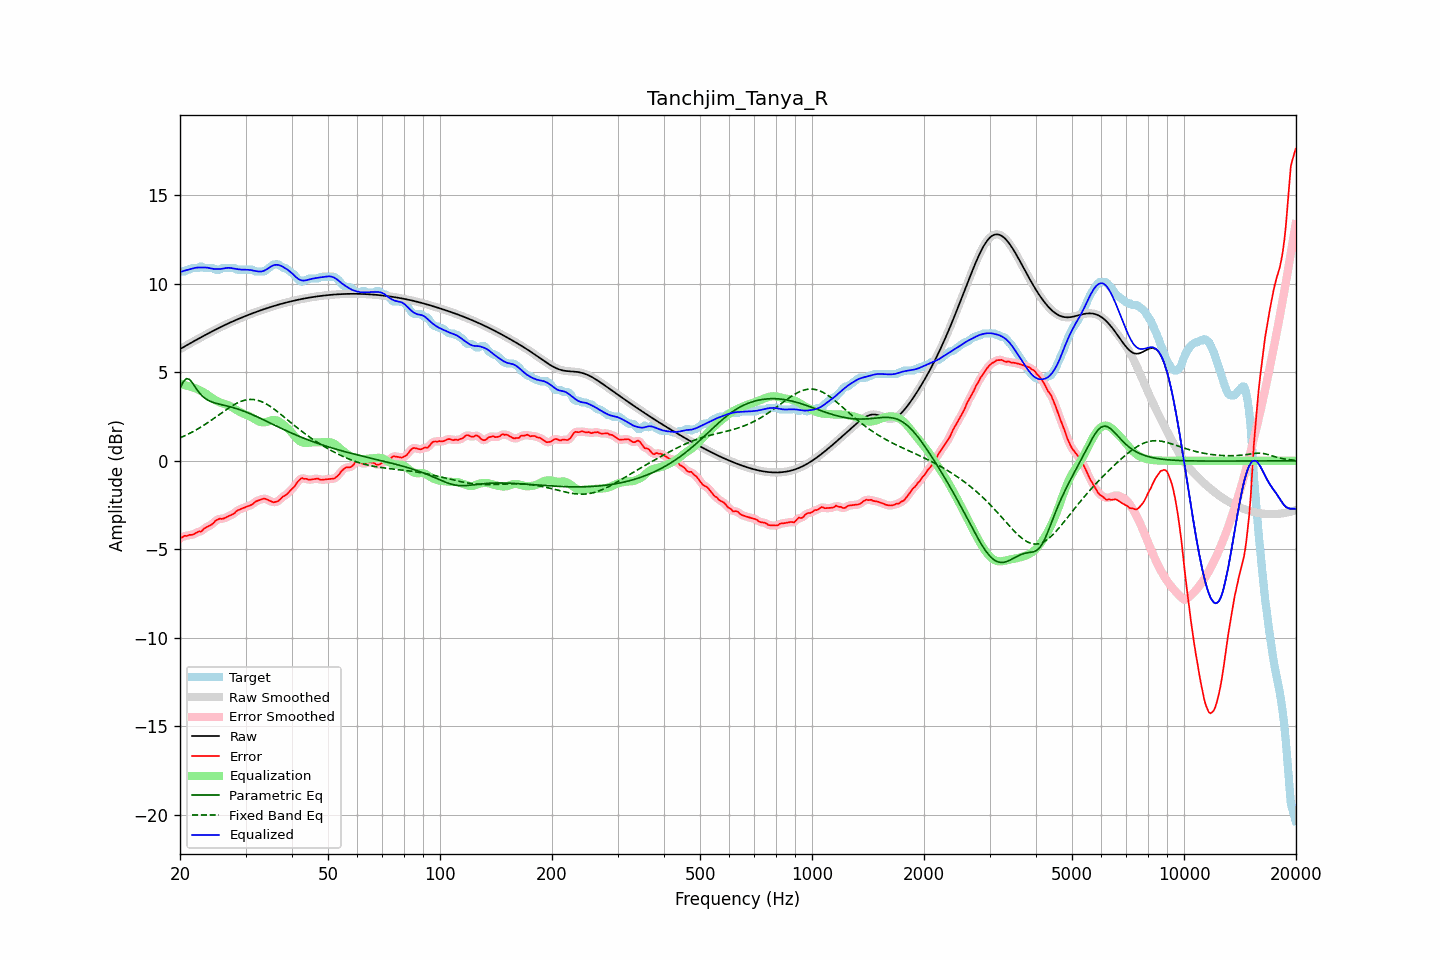

The table this chart was drawn from, first rows:
frequency, raw, error, smoothed, error_smoothed, equalization, parametric_eq, fixed_band_eq, equalized_raw, equalized_smoothed, target
20.00, 6.31, -4.39, 6.31, -4.38, 4.35, 4.08, 1.29, 10.66, 10.66, 10.69
20.20, 6.36, -4.33, 6.36, -4.33, 4.33, 4.27, 1.33, 10.69, 10.69, 10.69
20.40, 6.41, -4.28, 6.41, -4.29, 4.30, 4.45, 1.37, 10.72, 10.72, 10.69
20.61, 6.47, -4.23, 6.47, -4.25, 4.28, 4.55, 1.42, 10.74, 10.74, 10.70
20.81, 6.52, -4.25, 6.52, -4.23, 4.25, 4.64, 1.46, 10.77, 10.77, 10.77
21.02, 6.57, -4.23, 6.57, -4.21, 4.23, 4.62, 1.50, 10.79, 10.79, 10.79
21.23, 6.62, -4.18, 6.62, -4.20, 4.20, 4.59, 1.55, 10.82, 10.82, 10.80
21.44, 6.67, -4.18, 6.67, -4.18, 4.17, 4.48, 1.60, 10.84, 10.84, 10.86
21.66, 6.72, -4.17, 6.72, -4.16, 4.14, 4.37, 1.64, 10.87, 10.87, 10.89
21.87, 6.77, -4.12, 6.77, -4.12, 4.12, 4.23, 1.69, 10.89, 10.89, 10.89
22.09, 6.82, -4.07, 6.82, -4.07, 4.09, 4.09, 1.74, 10.91, 10.91, 10.89
22.31, 6.87, -4.02, 6.87, -4.03, 4.05, 3.96, 1.80, 10.92, 10.92, 10.89
22.54, 6.92, -3.98, 6.92, -4.01, 4.00, 3.84, 1.85, 10.92, 10.92, 10.91
22.76, 6.97, -4.01, 6.97, -3.97, 3.95, 3.74, 1.91, 10.92, 10.92, 10.98
22.99, 7.02, -3.93, 7.02, -3.92, 3.90, 3.64, 1.96, 10.92, 10.92, 10.95
23.22, 7.07, -3.82, 7.07, -3.85, 3.85, 3.57, 2.02, 10.92, 10.92, 10.89
23.45, 7.12, -3.77, 7.12, -3.77, 3.80, 3.50, 2.08, 10.92, 10.92, 10.89
23.69, 7.17, -3.73, 7.17, -3.72, 3.74, 3.45, 2.14, 10.91, 10.91, 10.89
23.92, 7.22, -3.68, 7.22, -3.68, 3.67, 3.39, 2.20, 10.89, 10.89, 10.89
24.16, 7.26, -3.63, 7.26, -3.63, 3.61, 3.36, 2.26, 10.87, 10.87, 10.89
24.40, 7.31, -3.58, 7.31, -3.57, 3.54, 3.32, 2.33, 10.85, 10.85, 10.89
24.65, 7.36, -3.50, 7.36, -3.49, 3.48, 3.29, 2.39, 10.84, 10.84, 10.86
24.89, 7.41, -3.39, 7.41, -3.41, 3.43, 3.26, 2.45, 10.83, 10.83, 10.80
25.14, 7.45, -3.34, 7.45, -3.34, 3.38, 3.23, 2.52, 10.83, 10.83, 10.79
25.39, 7.50, -3.30, 7.50, -3.30, 3.33, 3.21, 2.58, 10.83, 10.83, 10.79
25.65, 7.54, -3.26, 7.54, -3.28, 3.29, 3.19, 2.65, 10.84, 10.84, 10.81
25.91, 7.59, -3.28, 7.59, -3.27, 3.26, 3.17, 2.71, 10.84, 10.85, 10.87
26.16, 7.63, -3.26, 7.63, -3.25, 3.23, 3.14, 2.78, 10.86, 10.86, 10.89
26.43, 7.67, -3.22, 7.67, -3.23, 3.20, 3.12, 2.84, 10.88, 10.88, 10.89
26.69, 7.72, -3.18, 7.72, -3.18, 3.18, 3.10, 2.90, 10.89, 10.89, 10.89
26.96, 7.76, -3.13, 7.76, -3.14, 3.14, 3.08, 2.97, 10.90, 10.90, 10.89
27.23, 7.80, -3.09, 7.80, -3.09, 3.10, 3.05, 3.02, 10.90, 10.90, 10.89
27.50, 7.84, -3.05, 7.84, -3.06, 3.04, 3.03, 3.08, 10.89, 10.89, 10.89
27.77, 7.88, -3.01, 7.88, -3.01, 2.99, 3.00, 3.14, 10.87, 10.87, 10.89
28.05, 7.92, -2.96, 7.92, -2.94, 2.93, 2.98, 3.19, 10.85, 10.85, 10.88
28.33, 7.96, -2.85, 7.96, -2.87, 2.88, 2.95, 3.24, 10.84, 10.84, 10.81
28.62, 8.00, -2.79, 8.00, -2.80, 2.82, 2.92, 3.28, 10.82, 10.82, 10.79
28.90, 8.04, -2.76, 8.04, -2.75, 2.77, 2.89, 3.32, 10.81, 10.81, 10.79
29.19, 8.08, -2.72, 8.08, -2.72, 2.72, 2.86, 3.36, 10.80, 10.80, 10.79
29.48, 8.11, -2.68, 8.11, -2.68, 2.68, 2.83, 3.39, 10.80, 10.80, 10.79
29.78, 8.15, -2.64, 8.15, -2.64, 2.64, 2.79, 3.42, 10.79, 10.79, 10.79
30.08, 8.19, -2.61, 8.19, -2.61, 2.61, 2.76, 3.44, 10.79, 10.79, 10.79
30.38, 8.22, -2.57, 8.22, -2.57, 2.57, 2.72, 3.45, 10.79, 10.79, 10.79
30.68, 8.26, -2.54, 8.26, -2.54, 2.53, 2.68, 3.46, 10.79, 10.78, 10.79
30.99, 8.29, -2.50, 8.29, -2.50, 2.48, 2.65, 3.47, 10.77, 10.77, 10.79
31.30, 8.33, -2.47, 8.33, -2.45, 2.43, 2.61, 3.46, 10.76, 10.76, 10.79
31.61, 8.36, -2.38, 8.36, -2.38, 2.38, 2.57, 3.46, 10.74, 10.74, 10.74
31.93, 8.40, -2.30, 8.40, -2.32, 2.33, 2.53, 3.44, 10.72, 10.72, 10.69
32.24, 8.43, -2.27, 8.43, -2.26, 2.27, 2.48, 3.42, 10.70, 10.70, 10.69
32.57, 8.46, -2.23, 8.46, -2.23, 2.23, 2.44, 3.40, 10.69, 10.69, 10.69
32.89, 8.49, -2.20, 8.49, -2.20, 2.19, 2.40, 3.37, 10.69, 10.69, 10.69
33.22, 8.53, -2.17, 8.53, -2.16, 2.17, 2.36, 3.33, 10.70, 10.70, 10.69
33.55, 8.56, -2.14, 8.56, -2.15, 2.17, 2.31, 3.29, 10.73, 10.73, 10.69
33.89, 8.59, -2.14, 8.59, -2.15, 2.18, 2.27, 3.24, 10.77, 10.77, 10.73
34.23, 8.62, -2.18, 8.62, -2.18, 2.20, 2.23, 3.19, 10.82, 10.82, 10.80
34.57, 8.65, -2.22, 8.65, -2.22, 2.23, 2.18, 3.14, 10.88, 10.88, 10.87
34.92, 8.68, -2.26, 8.68, -2.27, 2.26, 2.14, 3.08, 10.94, 10.94, 10.94
35.27, 8.71, -2.30, 8.71, -2.31, 2.29, 2.09, 3.02, 10.99, 10.99, 11.01
35.62, 8.73, -2.34, 8.73, -2.33, 2.30, 2.05, 2.95, 11.04, 11.04, 11.08
35.97, 8.76, -2.33, 8.76, -2.34, 2.30, 2.00, 2.89, 11.06, 11.06, 11.09
... 635 more rows
